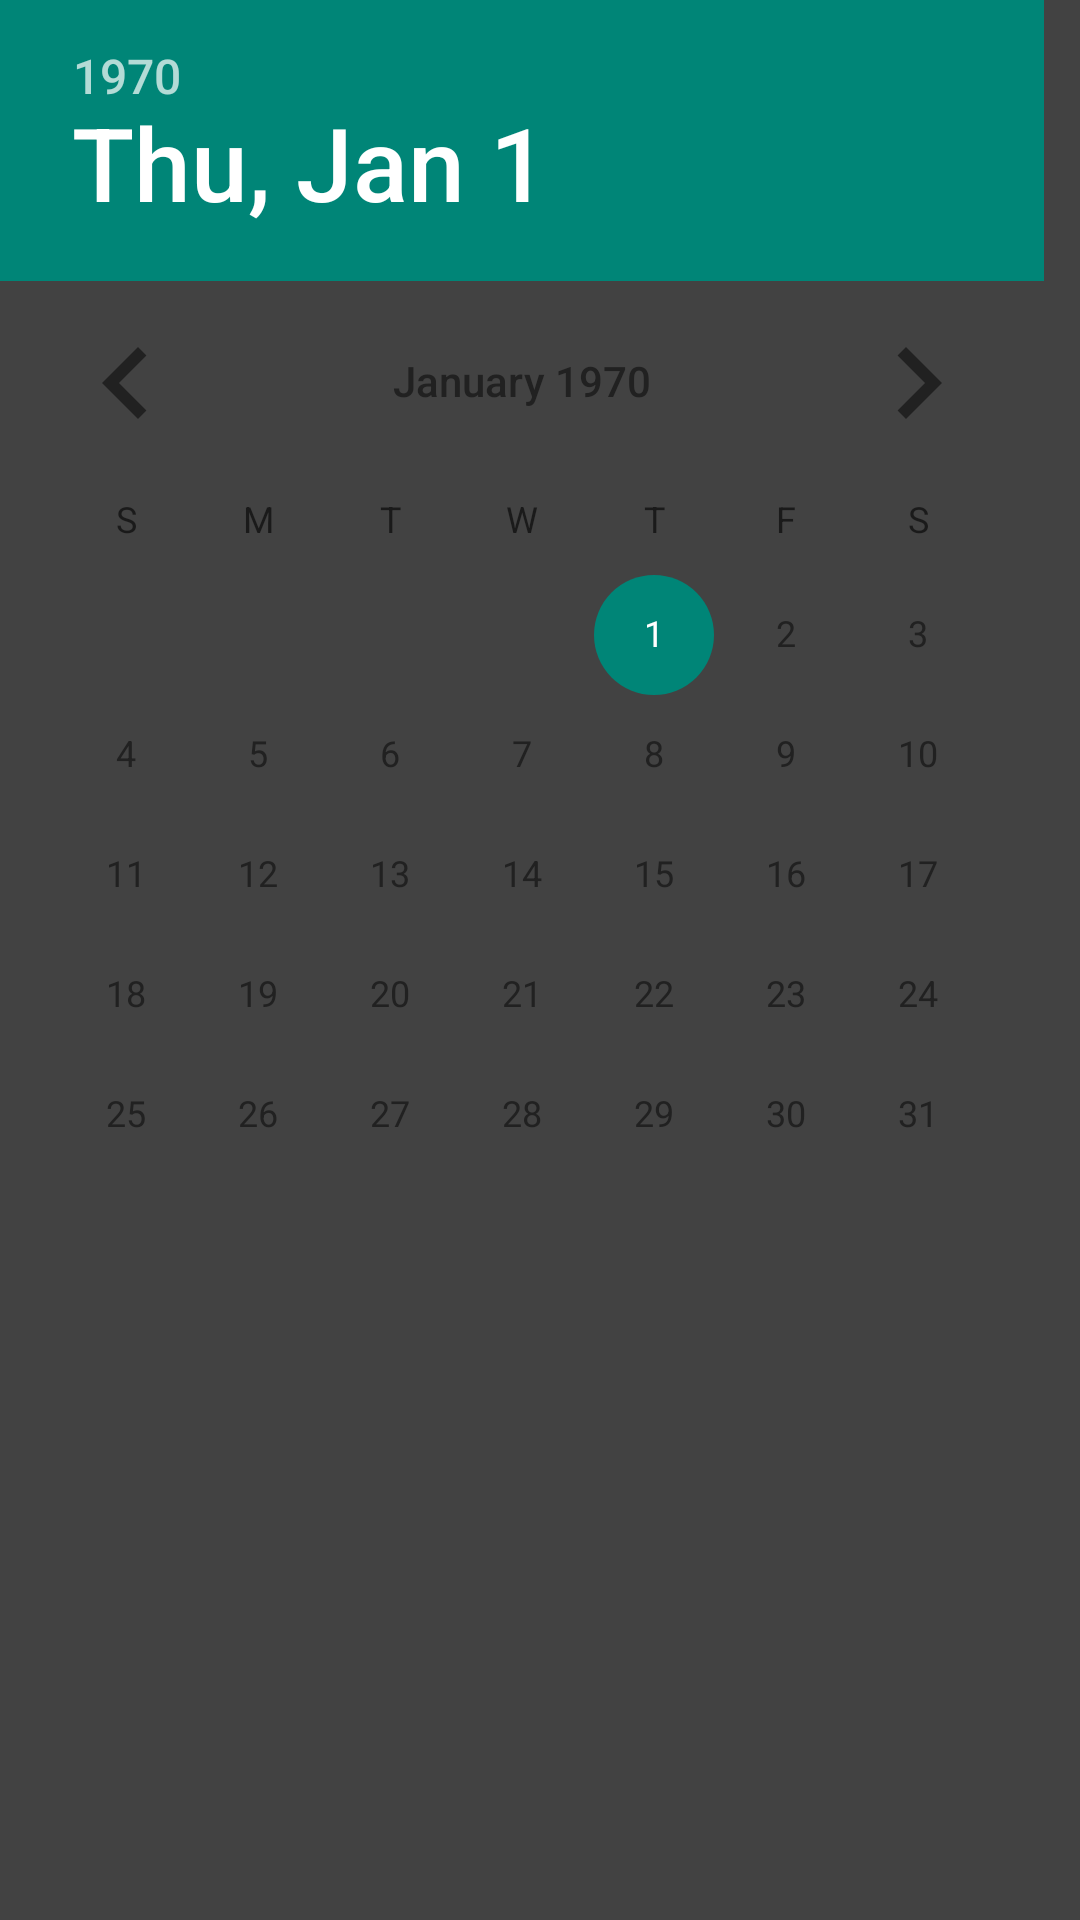

Here is an Android app screen rendered from its layout file. Give the layout XML and the strings, colors and styles it references.
<!-- AndroidManifest.xml: application theme AppTheme -->
<!-- res/layout/fragment_blank.xml -->
<LinearLayout xmlns:android="http://schemas.android.com/apk/res/android"
    xmlns:tools="http://schemas.android.com/tools" android:layout_width="match_parent"
    android:layout_height="match_parent" tools:context="com.kurono.sxil.datepicker.BlankFragment">


    <DatePicker
        android:id="@+id/date_picker"
        android:layout_width="wrap_content"
        android:layout_height="wrap_content"
        android:calendarViewShown="false" />
</LinearLayout>
<!-- resources referenced by this layout -->
<resources>
  <style name="AppTheme" parent="android:Theme.Material.Light">
          <item name="android:statusBarColor">@color/Matherial.green</item>
          <item name="android:textColorPrimary">@color/Meterial.black</item>
          <item name="android:colorPrimary">@color/Matherial.sGreen</item>
          <item name="android:windowBackground">@color/Material.Grey.800</item>
          <item name="android:navigationBarColor">@color/Matherial.gGreen</item>
      </style>
  <color name="Matherial.green">#00BFA5</color>
  <color name="Meterial.black">#212121</color>
  <color name="Matherial.sGreen">#00BFA5</color>
  <color name="Material.Grey.800">#424242</color>
  <color name="Matherial.gGreen">#1DE9B6</color>
</resources>
